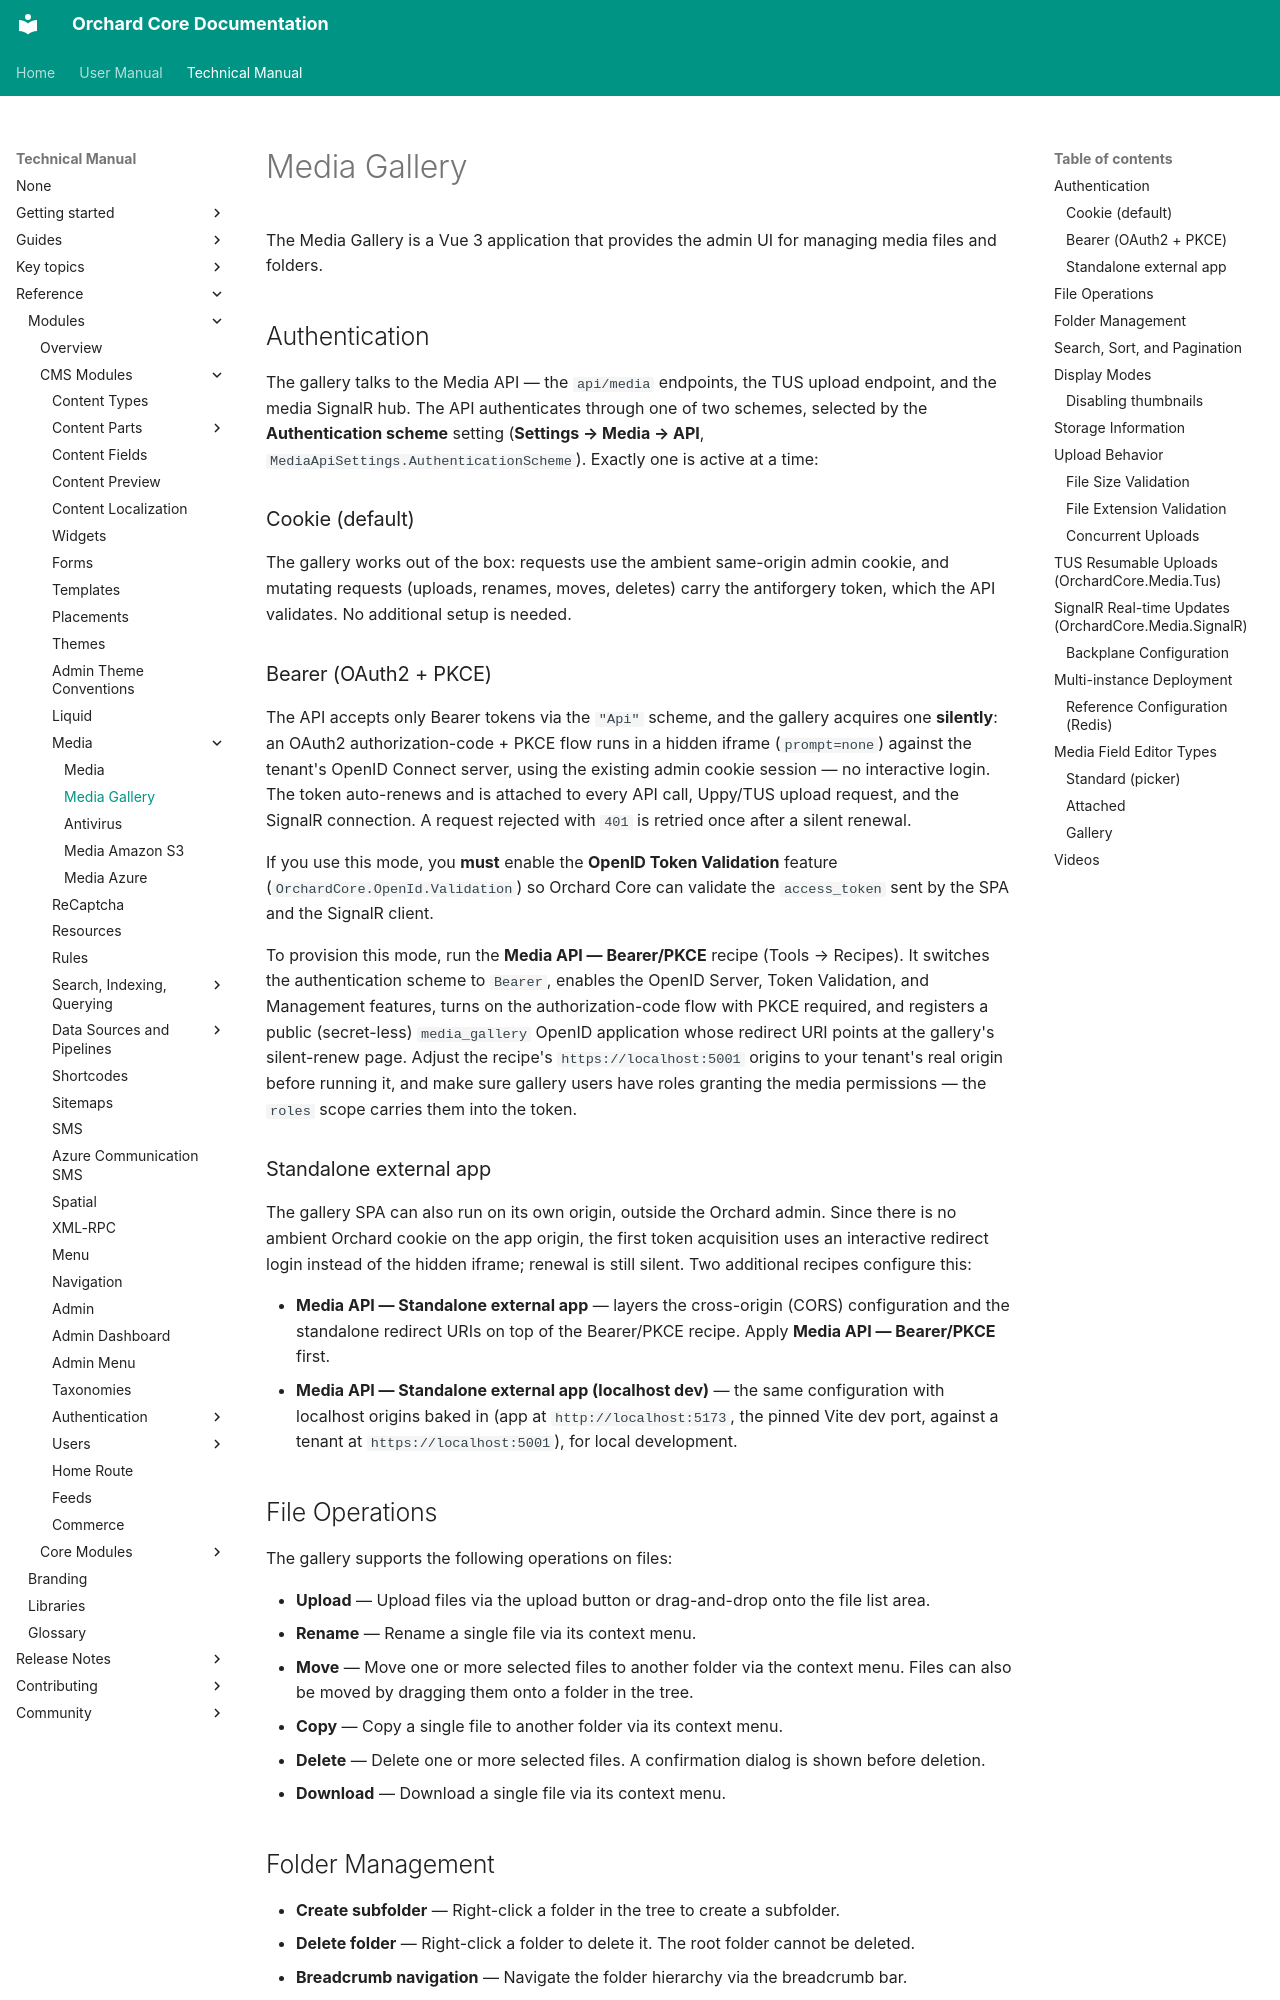

repository: OrchardCMS/OrchardCore · page: reference/modules/Media/MediaGallery/index.html · generator: mkdocs

# Media Gallery

The Media Gallery is a Vue 3 application that provides the admin UI for managing media files and folders.

## Authentication

The gallery talks to the Media API — the `api/media` endpoints, the TUS upload endpoint, and the media SignalR hub. The API authenticates through one of two schemes, selected by the **Authentication scheme** setting (**Settings → Media → API**, `MediaApiSettings.AuthenticationScheme`). Exactly one is active at a time:

### Cookie (default)

The gallery works out of the box: requests use the ambient same-origin admin cookie, and mutating requests (uploads, renames, moves, deletes) carry the antiforgery token, which the API validates. No additional setup is needed.

### Bearer (OAuth2 + PKCE)

The API accepts only Bearer tokens via the `"Api"` scheme, and the gallery acquires one **silently**: an OAuth2 authorization-code + PKCE flow runs in a hidden iframe (`prompt=none`) against the tenant's OpenID Connect server, using the existing admin cookie session — no interactive login. The token auto-renews and is attached to every API call, Uppy/TUS upload request, and the SignalR connection. A request rejected with `401` is retried once after a silent renewal.

If you use this mode, you **must** enable the **OpenID Token Validation** feature (`OrchardCore.OpenId.Validation`) so Orchard Core can validate the `access_token` sent by the SPA and the SignalR client.

To provision this mode, run the **Media API — Bearer/PKCE** recipe (Tools → Recipes). It switches the authentication scheme to `Bearer`, enables the OpenID Server, Token Validation, and Management features, turns on the authorization-code flow with PKCE required, and registers a public (secret-less) `media_gallery` OpenID application whose redirect URI points at the gallery's silent-renew page. Adjust the recipe's `https://localhost:5001` origins to your tenant's real origin before running it, and make sure gallery users have roles granting the media permissions — the `roles` scope carries them into the token.

### Standalone external app

The gallery SPA can also run on its own origin, outside the Orchard admin. Since there is no ambient Orchard cookie on the app origin, the first token acquisition uses an interactive redirect login instead of the hidden iframe; renewal is still silent. Two additional recipes configure this:

- **Media API — Standalone external app** — layers the cross-origin (CORS) configuration and the standalone redirect URIs on top of the Bearer/PKCE recipe. Apply **Media API — Bearer/PKCE** first.
- **Media API — Standalone external app (localhost dev)** — the same configuration with localhost origins baked in (app at `http://localhost:5173`, the pinned Vite dev port, against a tenant at `https://localhost:5001`), for local development.
